Run: headless pygame with SDL's dummy video driver; simulated clock (each Clock.tick advances the game by its frame time, no real sleeping); random seed 0; keys injected as events and as key.get_pressed() state; mouse plan: one left click at the window centre at the start of phase 2, then a move to the lower-right quarter at the start of phase 3.
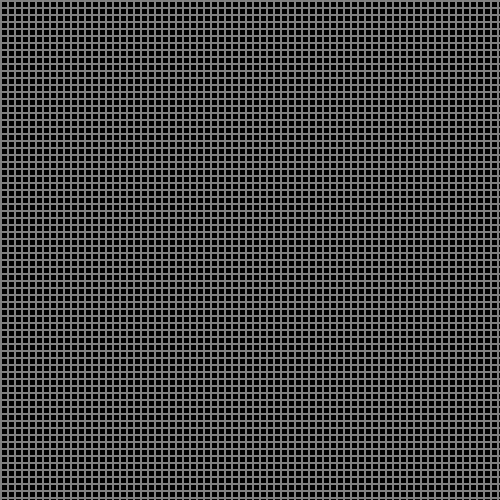
Frame 1 of 4 · flips 1–60 · no input
Frame 2 of 4 · flips 61–180 · clicked the window centre · tapped SPACE, RETURN · held RIGHT (→), D · screen unchanged from frame 1, image omitted
Frame 3 of 4 · flips 181–300 · moved the mouse to the lower-right quarter · held DOWN (↓), S · screen unchanged from frame 2, image omitted
Frame 4 of 4 · flips 301–420 · held LEFT (←), A, UP (↑), W · screen unchanged from frame 3, image omitted

The pygame program that drew these frames:

import pygame
import random

GRID_SIZE = 100

MARGIN = 2
WIDTH = 500
HEIGHT = 500

BLACK = (0, 0, 0)
WHITE = (255, 255, 255)
GRAY = (128, 128, 128)

def make_grid(size, is_clear=True):
	grid = []
	for x in range(size):
		temp = []
		for y in range(size):
			if is_clear:
				temp.append(0)
			else:
				temp.append(random.randint(0, 1))
		grid.append(temp)
	return grid


def is_valid_pos(grid, row, col):
	grid_size = len(grid)
	return (row >= 0 ) and (row < grid_size) and (col >= 0) and (col < grid_size)


def get_live_neighbors(grid, row, col):
	grid_size = len(grid)
	count = 0

	if is_valid_pos(grid, row, col+1):
		if grid[row][col+1] == 1:
			count+=1

	if is_valid_pos(grid, row, col-1):
		if grid[row][col-1] == 1:
			count+=1

	if is_valid_pos(grid, row-1, col+1):
		if grid[row-1][col+1] == 1:
			count+=1

	if is_valid_pos(grid, row-1, col-1):
		if grid[row-1][col-1] == 1:
			count+=1
	
	if is_valid_pos(grid, row-1, col):
		if grid[row-1][col] == 1:
			count+=1

	if is_valid_pos(grid, row+1, col+1):
		if grid[row+1][col+1] == 1:
			count+=1

	if is_valid_pos(grid, row+1, col-1):
		if grid[row+1][col-1] == 1:
			count+=1
	
	if is_valid_pos(grid, row+1, col):
		if grid[row+1][col] == 1:
			count+=1

	return count

# Any live cell with two or three live neighbours survives.
# Any dead cell with three live neighbours becomes a live cell.
# All other live cells die in the next generation. Similarly, all other dead cells stay dead.

def update(grid):
	new_grid = [x[:] for x in grid]
	grid_size = len(grid)
	for i in range(grid_size):
		for j in range(grid_size):
			num_live_neighbors = get_live_neighbors(grid, i, j)
			if grid[i][j] == 1:
				if not num_live_neighbors in [2, 3]:
					new_grid[i][j] = 0
			else:
				if num_live_neighbors == 3:
					new_grid[i][j] = 1
	return new_grid


def display_grid(grid):
	print('*'*50)
	for row in grid:
		for pos in row:
			piece = ' '
			if pos == 1:
				piece = 'X'
			print(f'|{piece}', end='', sep='')
		print('|')
	print('*'*50)


def display_grid_to_screen(window, grid):
	grid_size = len(grid)
	square_size = WIDTH / grid_size
	for i in range(grid_size):
		for j in range(grid_size):
			rect = pygame.Rect(j * (MARGIN + square_size) + MARGIN, i * (MARGIN + square_size) + MARGIN, square_size, square_size)
			if grid[i][j] == 1:
				color = WHITE
			else:
				color = BLACK
			pygame.draw.rect(window, color, rect)


def calculate_square_clicked(grid, pos: tuple[int, int]):
	square_size = WIDTH / len(grid)
	x, y = pos
	col = x // (square_size + MARGIN)
	row = y // (square_size + MARGIN)
	return int(row), int(col)


def main():
	pygame.init()


	window = pygame.display.set_mode((WIDTH, HEIGHT))
	grid = make_grid(GRID_SIZE)
	is_running = False
	clock = pygame.time.Clock()

	while True:
		for event in pygame.event.get():
			if event.type == pygame.QUIT:
				return
			if event.type == pygame.KEYDOWN:
				if event.key == pygame.K_r:
					grid = make_grid(GRID_SIZE, False)
				if event.key == pygame.K_SPACE:
					is_running = not is_running
				if event.key == pygame.K_c:
					grid = make_grid(GRID_SIZE)
					
			
			if not is_running and event.type == pygame.MOUSEBUTTONDOWN:
				pos = pygame.mouse.get_pos()
				
				row, col = calculate_square_clicked(grid, pos)
				grid[row][col] = 0 if grid[row][col] else 1
		
		
		window.fill((GRAY))

		display_grid_to_screen(window, grid)
		if is_running:
			grid = update(grid)
			clock.tick(4)
		else:
			clock.tick(60)
		

		pygame.display.flip()


main()
pygame.quit()
